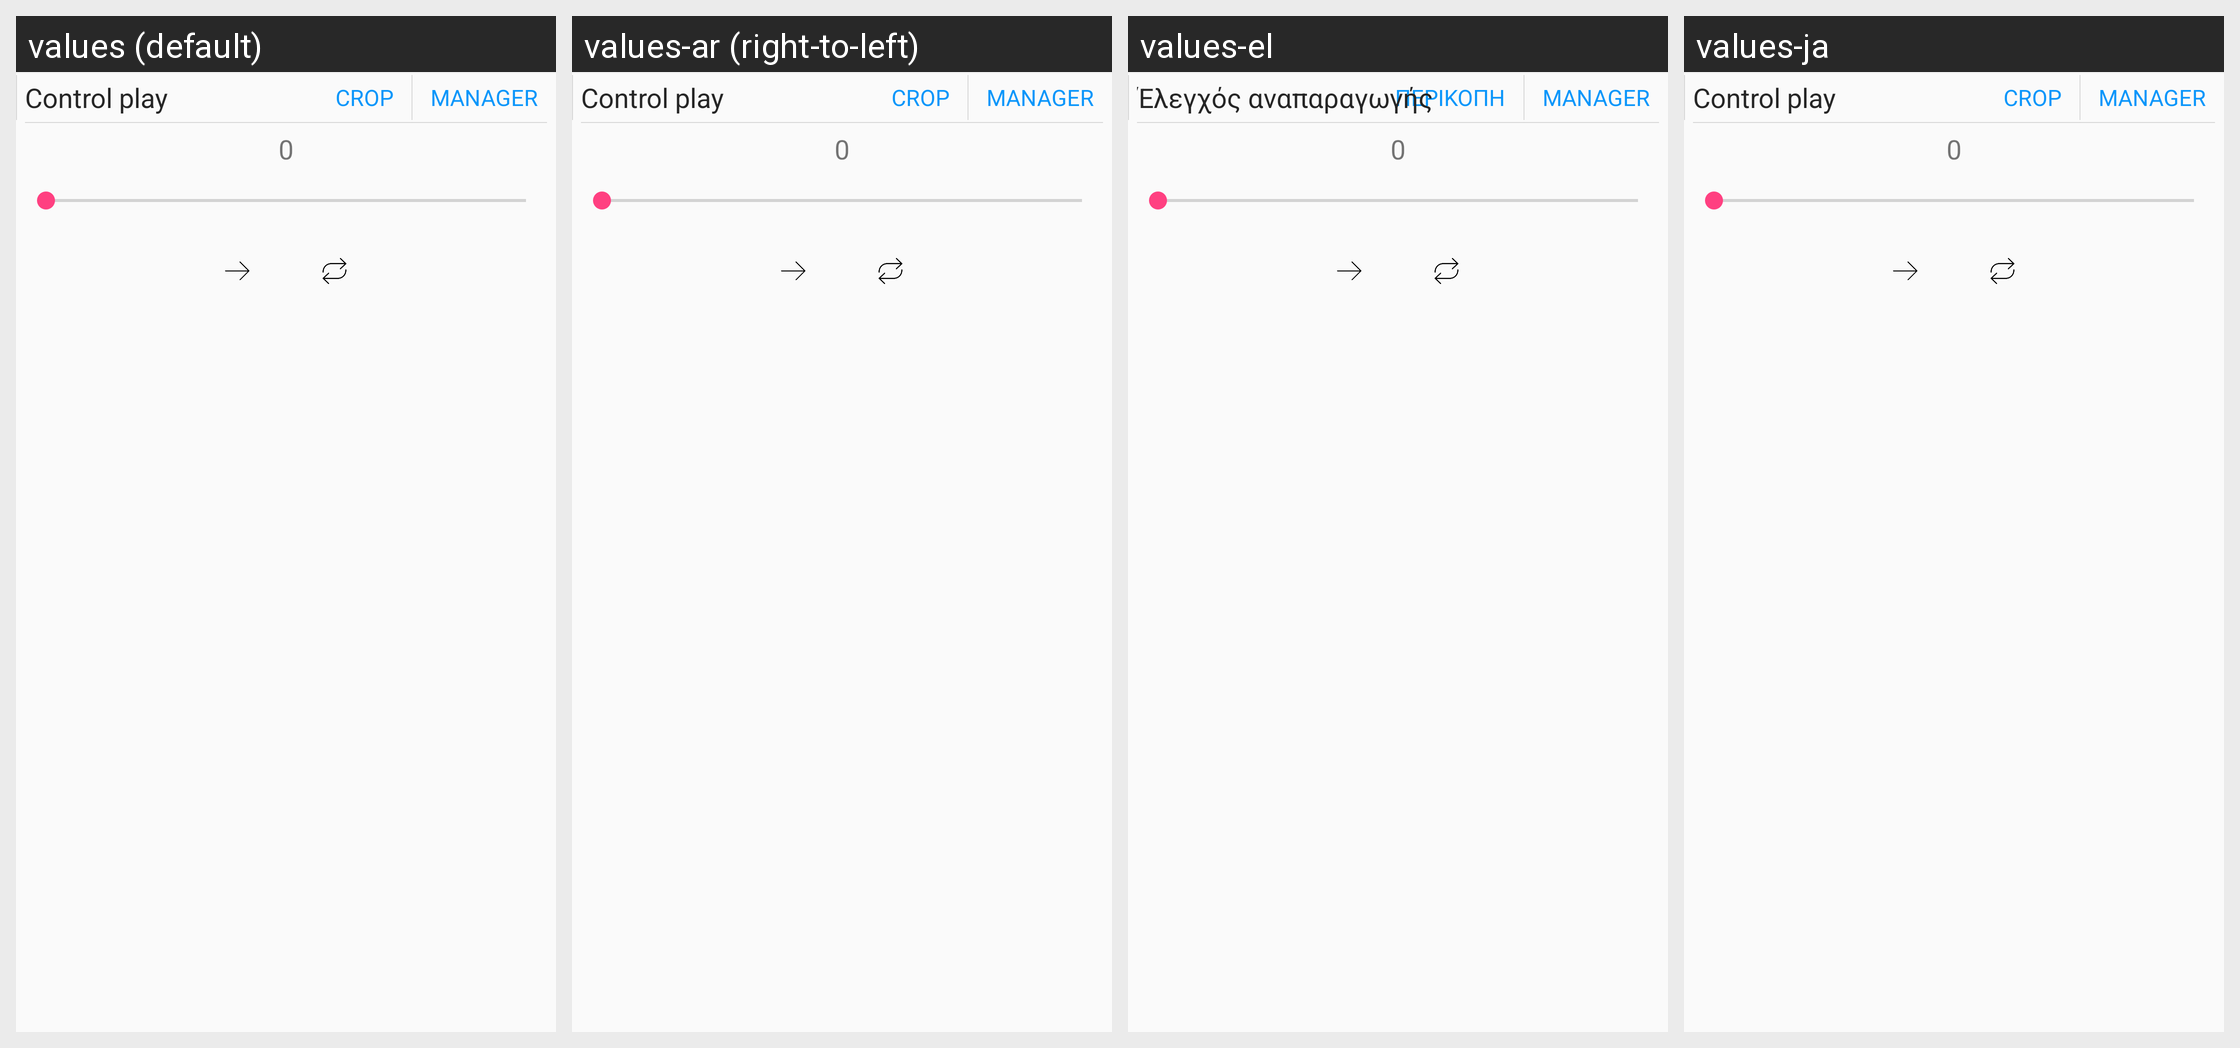

This grid shows one Android layout under several languages. Give, for every string resource on the screen, its name, the default text and each shown locale's text.
Android screen res/layout/fragment_edit_fragment01.xml rendered under 4 locales, left to right: values (default), values-ar (right-to-left), values-el, values-ja. Device: Nexus 5 (rendered at 1080×1920; each locale shown at half size, 540×960, under a caption strip naming it); theme FullscreenTheme.
Other locales in the repository, not shown: values-af, values-am, values-az, values-az-rAZ, values-be, values-be-rBY, values-bg, values-bn, values-bn-rBD, values-bs, values-bs-rBA, values-ca, values-cs, values-da, values-de, values-en-rGB, values-es, values-es-rUS, values-et, values-et-rEE, values-eu, values-eu-rES, values-fa, values-fi, values-fr, values-fr-rCA, values-gl, values-gl-rES, values-gu, values-gu-rIN, values-hi, values-hr, values-hu, values-hy, values-hy-rAM, values-in, values-is, values-is-rIS, values-it, values-iw, values-ka, values-ka-rGE, values-kk, values-kk-rKZ, values-km, values-km-rKH, values-kn, values-kn-rIN, values-ko, values-ky, values-ky-rKG, values-lo, values-lo-rLA, values-lt, values-lv, values-mk, values-mk-rMK, values-ml, values-ml-rIN, values-mn, values-mn-rMN, values-mr, values-mr-rIN, values-ms, values-ms-rMY, values-my, values-my-rMM, values-nb, values-ne, values-ne-rNP, values-nl, values-pa, values-pa-rIN, values-pl, values-pt, values-pt-rBR, values-pt-rPT, values-ro, values-ru, values-si, values-si-rLK, values-sk, values-sl, values-sq, values-sq-rAL, values-sr, values-sv, values-sw, values-ta, values-ta-rIN, values-te, values-te-rIN, values-th, values-tl, values-tr, values-uk, values-ur, values-ur-rPK, values-uz, values-uz-rUZ, values-vi, values-zh-rCN, values-zh-rHK, values-zh-rTW.
Strings drawn on this screen, with the default value and each locale's value (text and hints the layout hard-codes, and strings that could not be matched under every locale, appear in the picture but are not listed):

crop
  values: Crop
  values-ar: Crop  [not translated; the default value is used]
  values-el: Περικοπή
  values-ja: Crop

control_play
  values: Control play
  values-ar: Control play  [not translated; the default value is used]
  values-el: Έλεγχός αναπαραγωγής
  values-ja: Control play
